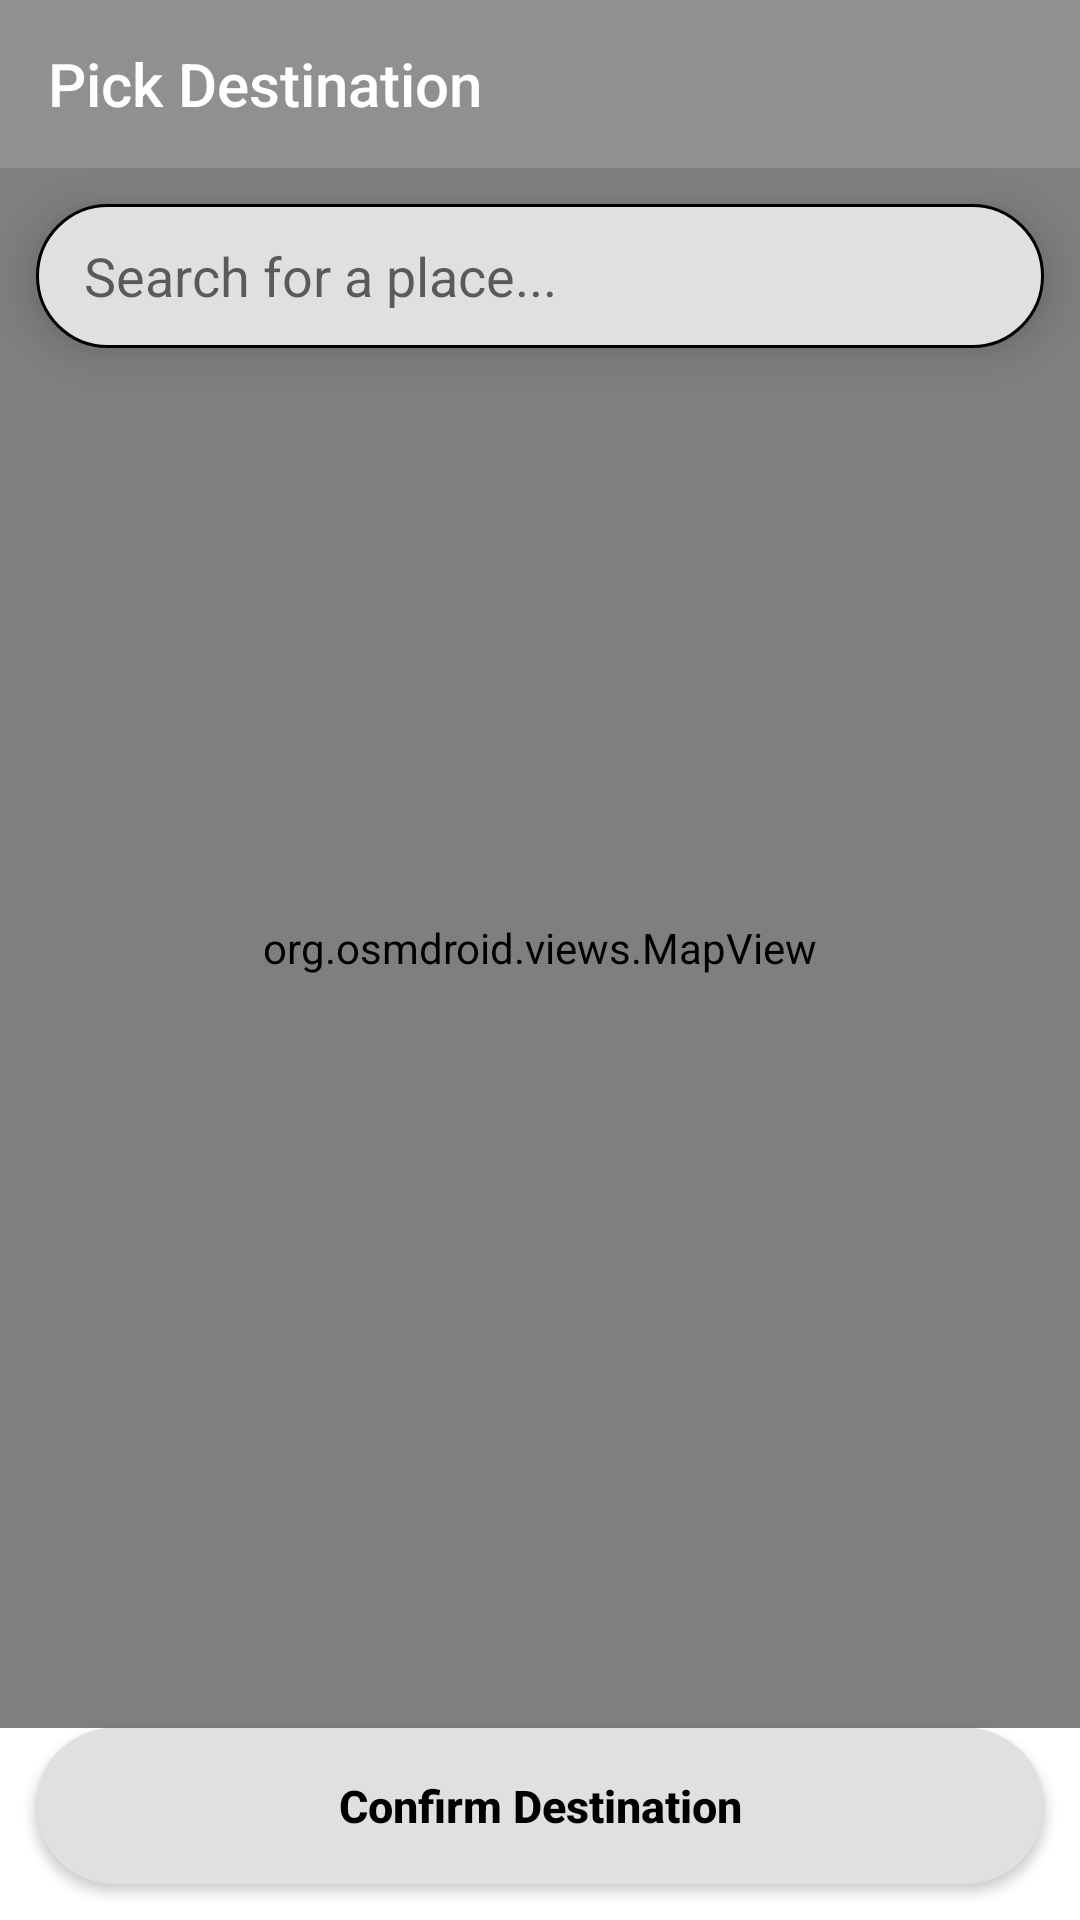

Here is an Android app screen rendered from its layout file. Give the layout XML and the strings, colors and styles it references.
<!-- AndroidManifest.xml: application theme AppTheme_Light -->
<!-- res/layout/activity_destination_picker.xml -->
<?xml version="1.0" encoding="utf-8"?>
<androidx.constraintlayout.widget.ConstraintLayout
    xmlns:android="http://schemas.android.com/apk/res/android"
    xmlns:app="http://schemas.android.com/apk/res-auto"
    android:layout_width="match_parent"
    android:layout_height="match_parent"
    android:background="?android:windowBackground">

    <androidx.appcompat.widget.Toolbar
        android:id="@+id/toolbar"
        android:layout_width="0dp"
        android:layout_height="?attr/actionBarSize"
        android:background="?attr/colorPrimary"
        android:theme="@style/ThemeOverlay.AppCompat.Dark"
        app:title="Pick Destination"
        app:layout_constraintTop_toTopOf="parent"
        app:layout_constraintStart_toStartOf="parent"
        app:layout_constraintEnd_toEndOf="parent" />

    <AutoCompleteTextView
        android:id="@+id/searchBox"
        android:layout_width="0dp"
        android:layout_height="48dp"
        android:hint="Search for a place..."
        android:background="@drawable/bg_monochrome_rounded"
        android:paddingStart="16dp"
        android:paddingEnd="16dp"
        android:textColor="?android:textColorPrimary"
        android:textColorHint="?android:textColorHint"
        android:elevation="8dp"
        android:layout_margin="12dp"
        app:layout_constraintTop_toBottomOf="@id/toolbar"
        app:layout_constraintStart_toStartOf="parent"
        app:layout_constraintEnd_toEndOf="parent" />

    <org.osmdroid.views.MapView
        android:id="@+id/mapView"
        android:layout_width="0dp"
        android:layout_height="0dp"
        app:layout_constraintTop_toBottomOf="@id/toolbar"
        app:layout_constraintBottom_toTopOf="@id/btnConfirm"
        app:layout_constraintStart_toStartOf="parent"
        app:layout_constraintEnd_toEndOf="parent" />

    <Button
        android:id="@+id/btnConfirm"
        android:layout_width="0dp"
        android:layout_height="52dp"
        android:text="Confirm Destination"
        android:background="@drawable/btn_monochrome_primary"
        android:textColor="#000000"
        android:textSize="15sp"
        android:textStyle="bold"
        android:textAllCaps="false"
        app:layout_constraintBottom_toBottomOf="parent"
        app:layout_constraintStart_toStartOf="parent"
        app:layout_constraintEnd_toEndOf="parent"
        android:layout_margin="12dp" />

</androidx.constraintlayout.widget.ConstraintLayout>
<!-- resources referenced by this layout -->
<resources>
  <!-- drawable bg_monochrome_rounded (drawable) -->
  <?xml version="1.0" encoding="utf-8"?>
  <shape xmlns:android="http://schemas.android.com/apk/res/android">
      <solid android:color="?attr/calcButtonBackground"/>
      <corners android:radius="28dp"/>
      <stroke android:width="1dp" android:color="?attr/calcButtonTextColor"/>
  </shape>
  <!-- drawable btn_monochrome_primary (drawable) -->
  <?xml version="1.0" encoding="utf-8"?>
  <shape xmlns:android="http://schemas.android.com/apk/res/android">
      <solid android:color="?attr/calcButtonBackground"/>
      <corners android:radius="28dp"/>
  </shape>
  <style name="AppTheme_Light" parent="Theme.AppCompat.Light.NoActionBar">
          <item name="android:windowBackground">#FFFFFF</item>
          <item name="colorPrimary">#909090</item>
          <item name="colorPrimaryDark">#909090</item>
          <item name="colorAccent">#FF9800</item>
          <item name="calcDisplayBackground">#E0E0E0</item>
          <item name="calcDisplayTextColor">#000000</item>
          <item name="calcButtonBackground">#E0E0E0</item>
          <item name="calcButtonTextColor">#000000</item>
          <item name="calcHistoryTextColor">#666666</item>
          <item name="calcHistoryBackground">#E0E0E0</item>
          <item name="colorControlNormal">?android:textColorPrimary</item>
          <item name="colorControlActivated">?android:textColorPrimary</item>
      </style>
</resources>
